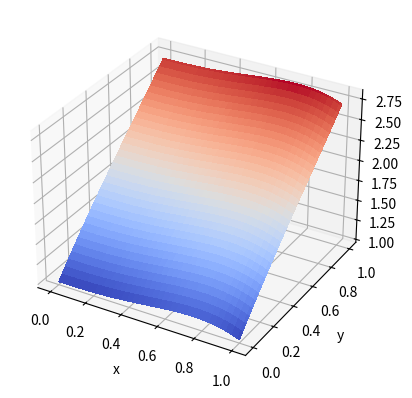

The matplotlib source for this figure:
# -*- coding: utf-8 -*-
"""
Created on Wed Dec  5 11:24:05 2018

[redacted]
"""

"""SC IA 1"""

from mpl_toolkits.mplot3d import Axes3D
import matplotlib.pyplot as plt
from matplotlib import cm
from matplotlib.ticker import LinearLocator, FormatStrFormatter
import numpy as np

fig = plt.figure()
ax = fig.add_subplot(111, projection='3d')

X = np.linspace(0, 1, 101)
Y = np.linspace(0, 1, 101)

X, Y = np.meshgrid(X, Y)

Z1 = X**3*(1-X) + Y*(1-Y) + np.exp(Y)
Z2 = np.exp(X+Y)
#print(np.shape(z))
surf = ax.plot_surface(X, Y, Z1, cmap=cm.coolwarm,
                       linewidth=0, antialiased=False)
ax.set_xlabel('x')
ax.set_ylabel('y')
ax.set_zlabel('z')